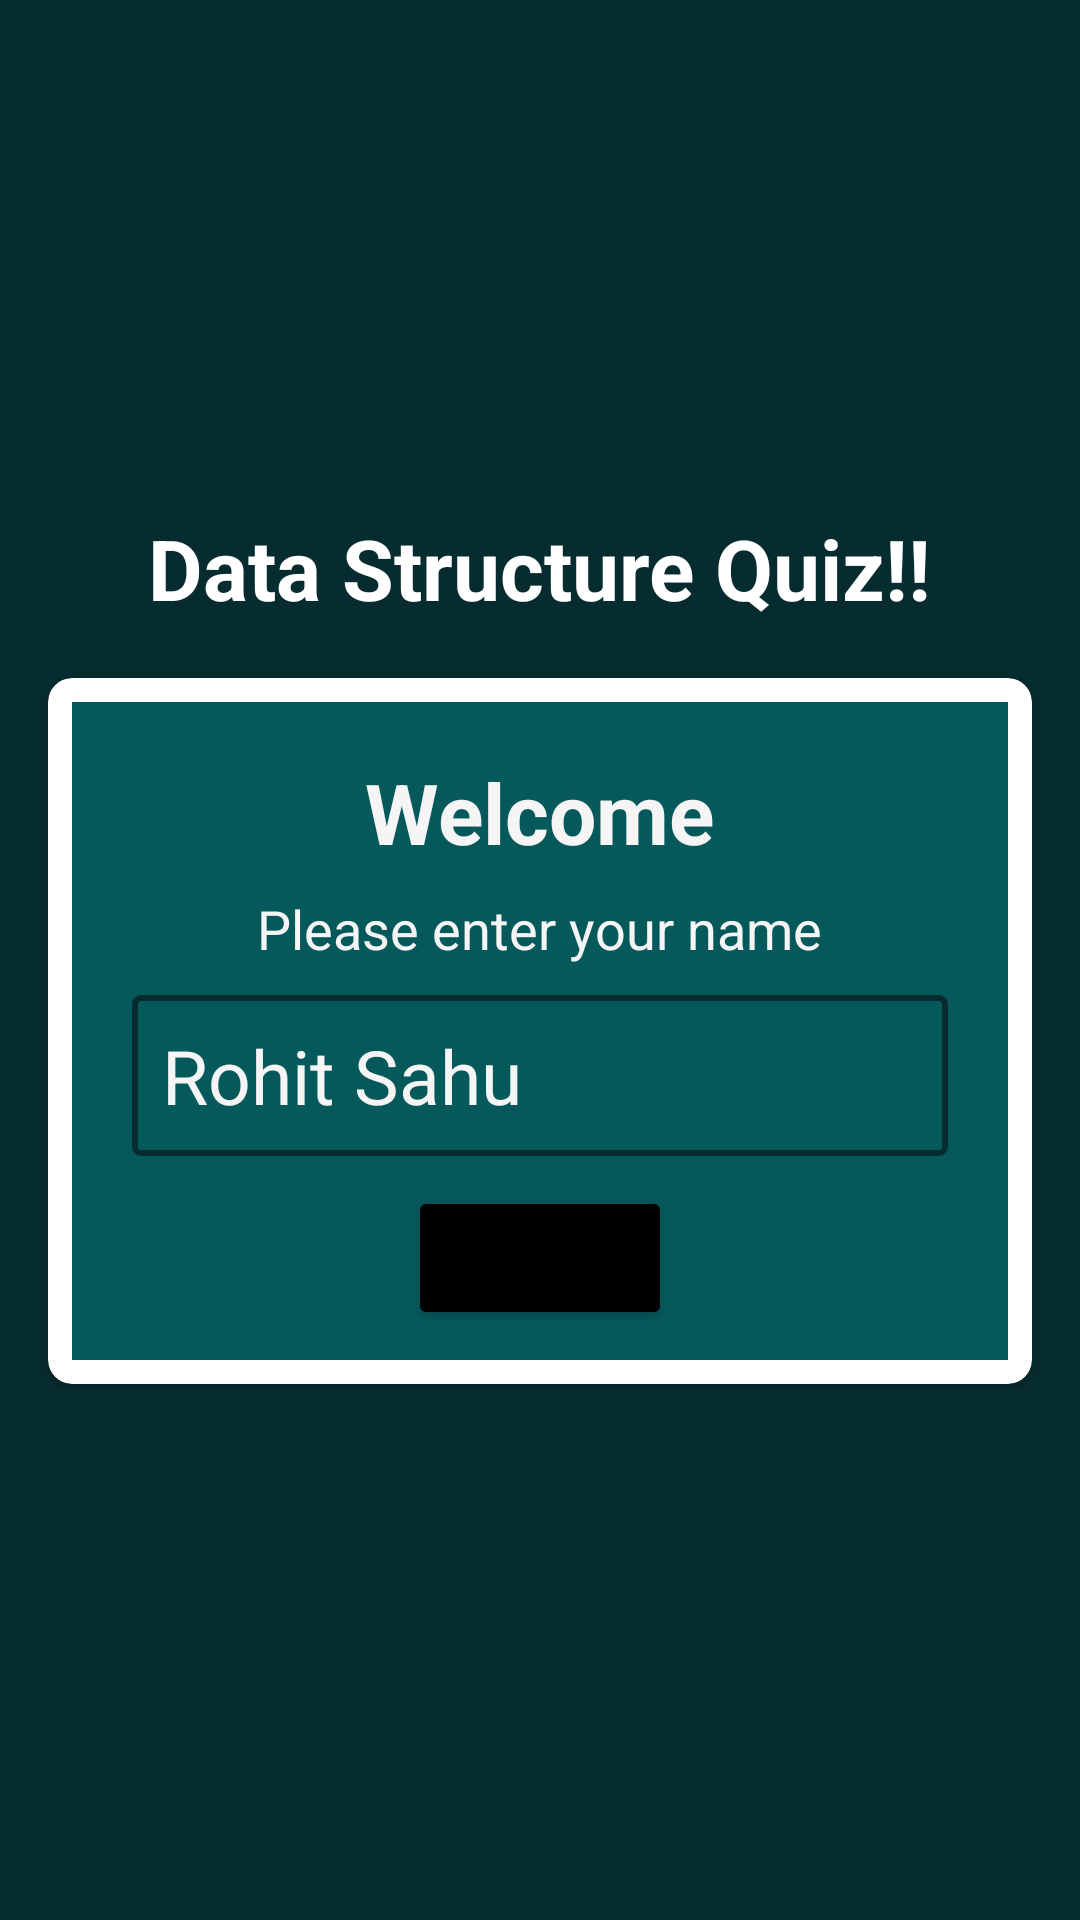

This screen was rendered from an Android layout file. Write that file and the resources it references.
<!-- AndroidManifest.xml: application theme Theme.DataStructureQuiz -->
<!-- res/layout/activity_main.xml -->
<?xml version="1.0" encoding="utf-8"?>
<LinearLayout xmlns:android="http://schemas.android.com/apk/res/android"
    xmlns:app="http://schemas.android.com/apk/res-auto"
    xmlns:tools="http://schemas.android.com/tools"
    android:layout_width="match_parent"
    android:layout_height="match_parent"
    tools:context=".MainActivity"
    android:background="@color/background"
    android:orientation="vertical"
    android:gravity="center"
    android:padding="8dp"
    >

    <TextView
        android:id="@+id/textView"
        android:layout_width="wrap_content"
        android:layout_height="wrap_content"
        android:text="@string/Home_page_title"
        android:textSize="28sp"
        android:layout_marginBottom="10dp"
        android:textColor="@color/white"
        android:textStyle="bold"

        />

    <androidx.cardview.widget.CardView
        android:layout_width="match_parent"
        android:layout_height="wrap_content"

        android:padding="4dp"
        app:cardCornerRadius="8dp"
        android:layout_margin="8dp"
        android:background="@color/primary"

        >

        <LinearLayout
            android:layout_width="match_parent"
            android:layout_height="match_parent"
            android:orientation="vertical"
            android:gravity="center"
            android:padding="10dp"
            android:layout_margin="8dp"
            android:background="@color/primary"
            >


            <TextView
                android:id="@+id/textView2"
                android:layout_width="wrap_content"
                android:layout_height="wrap_content"
                android:text="Welcome"
                android:textSize="28sp"
                android:textStyle="bold"
                android:textColor="@color/tertiary"
                android:layout_margin="8dp"
                />

            <TextView
                android:id="@+id/textView3"
                android:layout_width="wrap_content"
                android:layout_height="wrap_content"
                android:text="Please enter your name"
                android:textColor="@color/tertiary"
                android:textSize="18sp"
                />

            <com.google.android.material.textfield.TextInputEditText
                android:id="@+id/nameInput"
                android:layout_width="match_parent"
                android:layout_height="wrap_content"
                android:hint="Rohit Sahu"
                android:layout_marginVertical="4dp"
                android:padding="10dp"
                android:textSize="25sp"
                android:layout_margin="10dp"
                android:textColorHint="@color/tertiary"
                android:textColor="@color/tertiary"
                android:background="@drawable/edit_text_bg"
                />

            <Button
                android:id="@+id/submitButton"
                android:layout_width="wrap_content"
                android:layout_height="wrap_content"
                android:text="Start"
                android:backgroundTint="@color/black"
                />
        </LinearLayout>

    </androidx.cardview.widget.CardView>

</LinearLayout>
<!-- resources referenced by this layout -->
<resources>
  <color name="background">#062C30</color>
  <color name="black">#FF000000</color>
  <color name="primary">#05595B</color>
  <color name="tertiary">#F5F5F5</color>
  <color name="white">#FFFFFFFF</color>
  <!-- drawable edit_text_bg (drawable) -->
  <?xml version="1.0" encoding="utf-8"?>
  <shape xmlns:android="http://schemas.android.com/apk/res/android"
      android:shape="rectangle"
  
      >
      <stroke android:color="@color/background" android:width="2dp" />
      <corners android:radius="2dp"/>
  
  </shape>
  <string name="Home_page_title">Data Structure Quiz!!</string>
  <style name="Theme.DataStructureQuiz" parent="Theme.MaterialComponents.DayNight.NoActionBar">
          
          <item name="colorPrimary">@color/purple_500</item>
          <item name="colorPrimaryVariant">@color/purple_700</item>
          <item name="colorOnPrimary">@color/white</item>
          
          <item name="colorSecondary">@color/teal_200</item>
          <item name="colorSecondaryVariant">@color/teal_700</item>
          <item name="colorOnSecondary">@color/black</item>
          
          <item name="android:statusBarColor" tools:targetApi="l">?attr/colorPrimaryVariant</item>
          
      </style>
  <color name="purple_500">#FF6200EE</color>
  <color name="purple_700">#FF3700B3</color>
  <color name="teal_200">#FF03DAC5</color>
  <color name="teal_700">#FF018786</color>
</resources>
